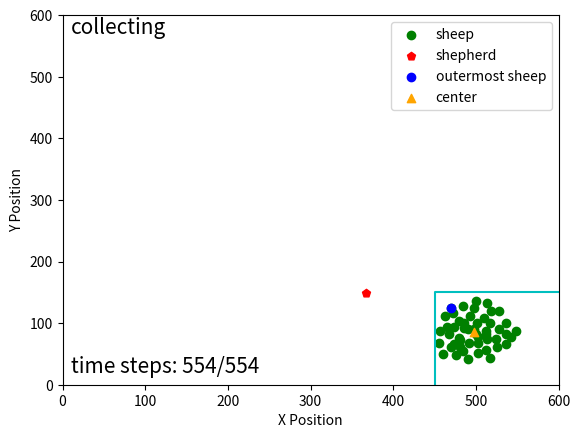

Reproduce this figure in Python.
import matplotlib.pyplot as plt
import numpy as np
from numpy import linalg as la
import math
np.seterr(invalid='ignore')
fig, ax = plt.subplots()
step = 554
sheep = np.array(
    [[502, 548], [517, 557], [481, 539], [528, 481], [518, 481], [485, 472], [480, 496], [500, 464], [479, 524],
     [498, 475], [465, 506], [486, 499], [472, 483], [510, 491], [537, 534], [512, 512], [528, 509], [517, 500],
     [512, 543], [460, 550], [481, 527], [467, 517], [473, 507], [498, 510], [456, 533], [513, 468], [502, 532],
     [525, 538], [512, 517], [548, 513], [536, 500], [486, 508], [524, 525], [492, 532], [474, 534], [485, 546],
     [493, 489], [470, 539], [490, 510], [457, 513], [470, 476], [500, 518], [476, 551], [501, 499], [463, 488],
     [537, 518], [490, 559], [514, 526], [502, 523], [542, 523]])
shepherd = np.array([367.41756381, 450.80704695])
target_map = np.array([550, 550])
g_mean = np.array([np.mean(sheep[:, 0]), np.mean(sheep[:, 1])])
d = [la.norm(x - target_map) + la.norm(x - g_mean) for x in sheep]
idx = np.argmax(d)
shepherd[1] = 600 - shepherd[1]

# 计算中心线的直线方程
sheep[:, 1] = 600-sheep[:, 1]
target = np.array([560, 40])
g_mean = np.array([np.mean(sheep[:, 0]), np.mean(sheep[:, 1])])




k = (g_mean[1] - target[1]) / (g_mean[0] - target[0])
b = g_mean[1] - k*g_mean[0]
x = np.arange(0, 560)
y = k*x + b
# plt.plot(x, y, '-.', c='lightgray')

#绕(600, 0)进行旋转
x0 = 560
y0 = 40
#逆时针旋转30度
theta = math.pi/6

#顺时针旋转30度
theta2 = 2*math.pi - theta

kk = (k*math.cos(theta) + math.sin(theta)) / (math.cos(theta) - k*math.sin(theta))
bb = ((k*x0 - y0)*(1-math.cos(theta)) - (x0+k*y0)*math.sin(theta)+b)/(math.cos(theta)-k*math.sin(theta))

k2 = (k*math.cos(theta2) + math.sin(theta2)) / (math.cos(theta2) - k*math.sin(theta2))
b2 = ((k*x0 - y0)*(1-math.cos(theta2)) - (x0+k*y0)*math.sin(theta2)+b)/(math.cos(theta2)-k*math.sin(theta2))

yy = kk*x + bb
y2 = k2*x + b2

# plt.plot(x, yy, '-.', c='lightgray')
# plt.plot(x, y2, '-.', c='lightgray')

# # 画圆
# fn = 60.0
# xc = np.linspace(0, 600, 3000)
# x1 = np.linspace(g_mean[0], g_mean[1], 3000)
#
# yc1 = g_mean[1] + np.sqrt(fn**2 -(xc - g_mean[0])**2)
# yc2 = g_mean[1] - np.sqrt(fn**2 -(xc - g_mean[0])**2)
#
# plt.plot(xc, yc1, 'y')
# plt.plot(xc, yc2, 'y')


ticks = np.arange(0, 700, 100)
plt.scatter(sheep[:, 0], sheep[:, 1], c='g', label='sheep')
plt.scatter(shepherd[0], shepherd[1], c='r', marker='p', label='shepherd')
plt.scatter(sheep[idx][0], sheep[idx][1], c='b', label='outermost sheep')
plt.scatter(g_mean[0], g_mean[1], marker='^', c='orange', label='center')
line = np.array([[450, 0], [450, 150], [600, 150]])

plt.plot(line[:, 0], line[:, 1], 'c')
# plt.text(460, 20, 'target area', fontsize=15)
plt.text(10, 570, 'collecting', fontsize=15)
plt.text(10, 20, 'time steps: {}/554'.format(step), fontsize=15)
plt.xticks(ticks)
plt.yticks(ticks)
plt.xlim(0, 600)
plt.ylim(0, 600)

plt.xlabel("X Position")
plt.ylabel("Y Position")
plt.legend(loc='upper right')
# plt.grid()
plt.show()

fig.savefig("E:\\我的坚果云\\latex\\doubleDistSum\\pics\\stepAngle{}x.pdf".format(step), dpi=600, format='pdf')
